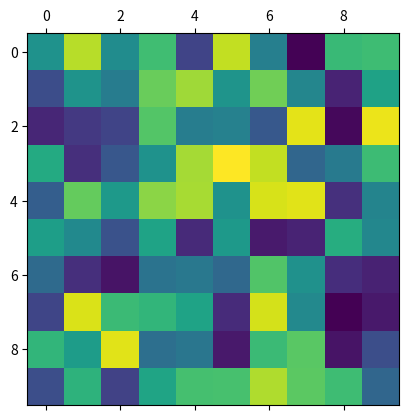
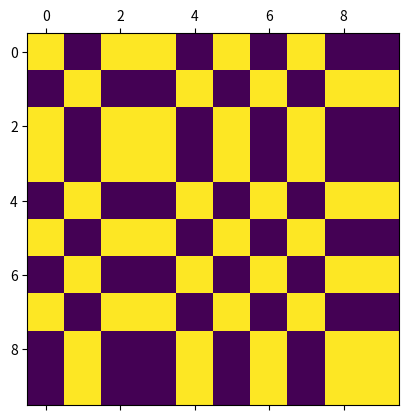
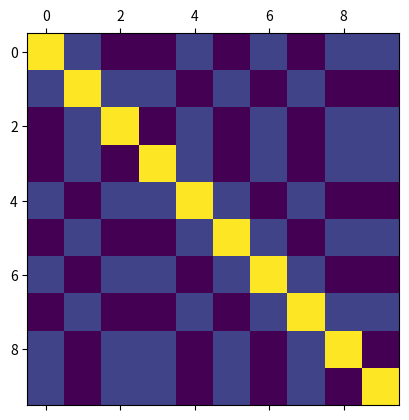
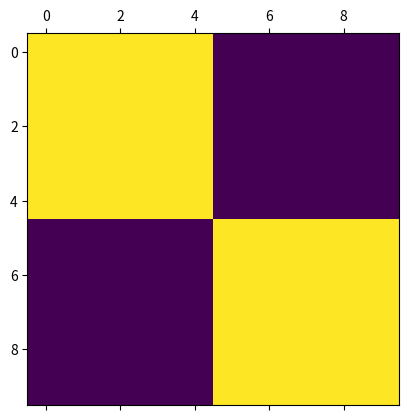
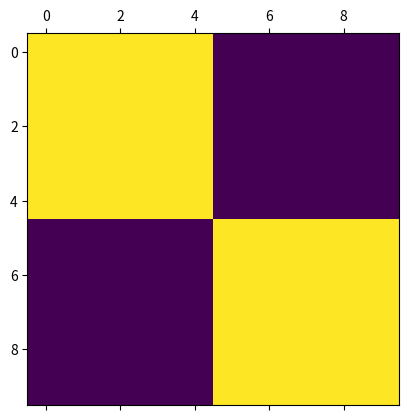
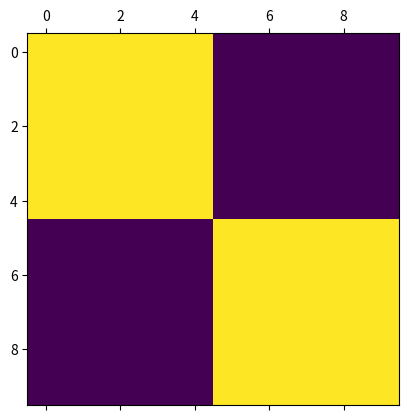
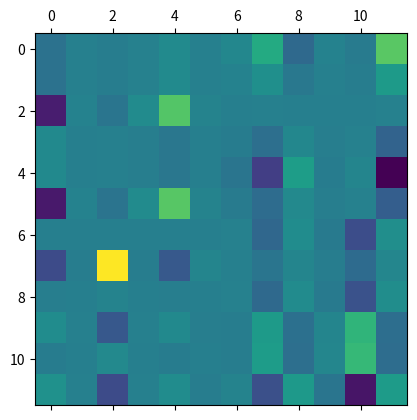
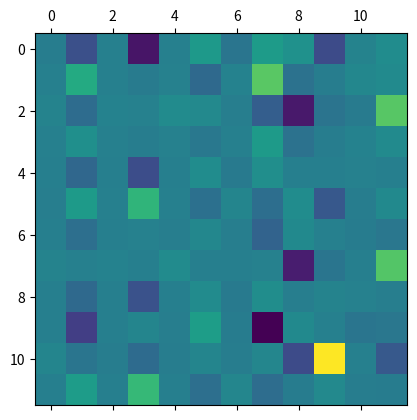

Generate these figures, in order, with matplotlib:
import numpy as np
import scipy.stats 
import matplotlib.pyplot as plt

N = 10
A = np.random.rand(N,N)
plt.matshow(A)

k = np.ones(N,dtype=int)
k[:N//2]=0
k =np.random.permutation(k)

Q = scipy.stats.ortho_group.rvs(N)
A = Q[:,k]+1e-3*np.random.rand(N,N)
# add a small random amtrix to avoid two eigenvalues with 0 and make eigenvector unique

plt.matshow(A.T@A)

# Caclulate Laplacian
L = -np.abs(A.T@A) # use A@A.T if one wants to resort rows
# Set diagonal
np.fill_diagonal(L,0)
np.fill_diagonal(L,-np.sum(L,axis=0))

#normalize L
d = np.sqrt(1/np.diag(L))
L = d.reshape(1,-1)*L*d.reshape(-1,1)

plt.matshow(L)

w, v = np.linalg.eig(L)

o = np.argsort(w.real)
v = v[:,o]
w[o]

v[:,1]

p = np.argsort(v[:,1])

v[:,1][p]

#resort collumns
plt.matshow(np.abs(A[:,p].T@A[:,p]))

def segment_matrix(A,normalize = True):
    """
    Matrix 
    
    returns
        s: boolena vector, True if collumn in second part 
    """
    
    # Caclulate Laplacian
    L = -np.abs(A.T@A) 
    # Set diagonal
    np.fill_diagonal(L,0)
    np.fill_diagonal(L,-np.sum(L,axis=0))

    if normalize:
        #normalize L
        d = np.sqrt(1/np.diag(L))
        L = d.reshape(1,-1)*L*d.reshape(-1,1)
        

    w, v = np.linalg.eig(L)

    #order eigenvalues
    o = np.argsort(w.real)
    v = v[:,o]
    print("Eigenvalues:",w[o])
    print("Fiedler-Vector",v[:,1])
        
    return v[:,1].real>0

b = segment_matrix(A)
p = np.argsort(b)

plt.matshow(np.abs(A[:,p].T@A[:,p]))

b

p

B = A.T

b = segment_matrix(B.T)
p = np.argsort(b)

plt.matshow(np.abs(B[p,:]@B[p,:].T))

N = 6

U_a =scipy.stats.ortho_group.rvs(N)
Vt_a=scipy.stats.ortho_group.rvs(N)

U_b =scipy.stats.ortho_group.rvs(N)
Vt_b=scipy.stats.ortho_group.rvs(N)

A = np.block(
    [
        [U_a[:,:1]@Vt_a[ :1,:], U_a[:,1:2]@Vt_b[ :1,:]],
        [U_b[:,:1]@Vt_a[1:2,:], U_b[:,1:2]@Vt_b[1:2,:]]
    ]
)

plt.matshow(A)

k= np.arange(N*2)
k_col =np.random.permutation(k)
k_row =np.random.permutation(k)
ik_row =np.argsort(k_row)
ik_col =np.argsort(k_col)

A = A[k_row,:][:,k_col]
plt.matshow(A)

# check if we can reverse the permutation
k_row[ik_row]

s_col = segment_matrix(A)
s_row = segment_matrix(A.T)

s_col[ik_col]

s_row[ik_row]

